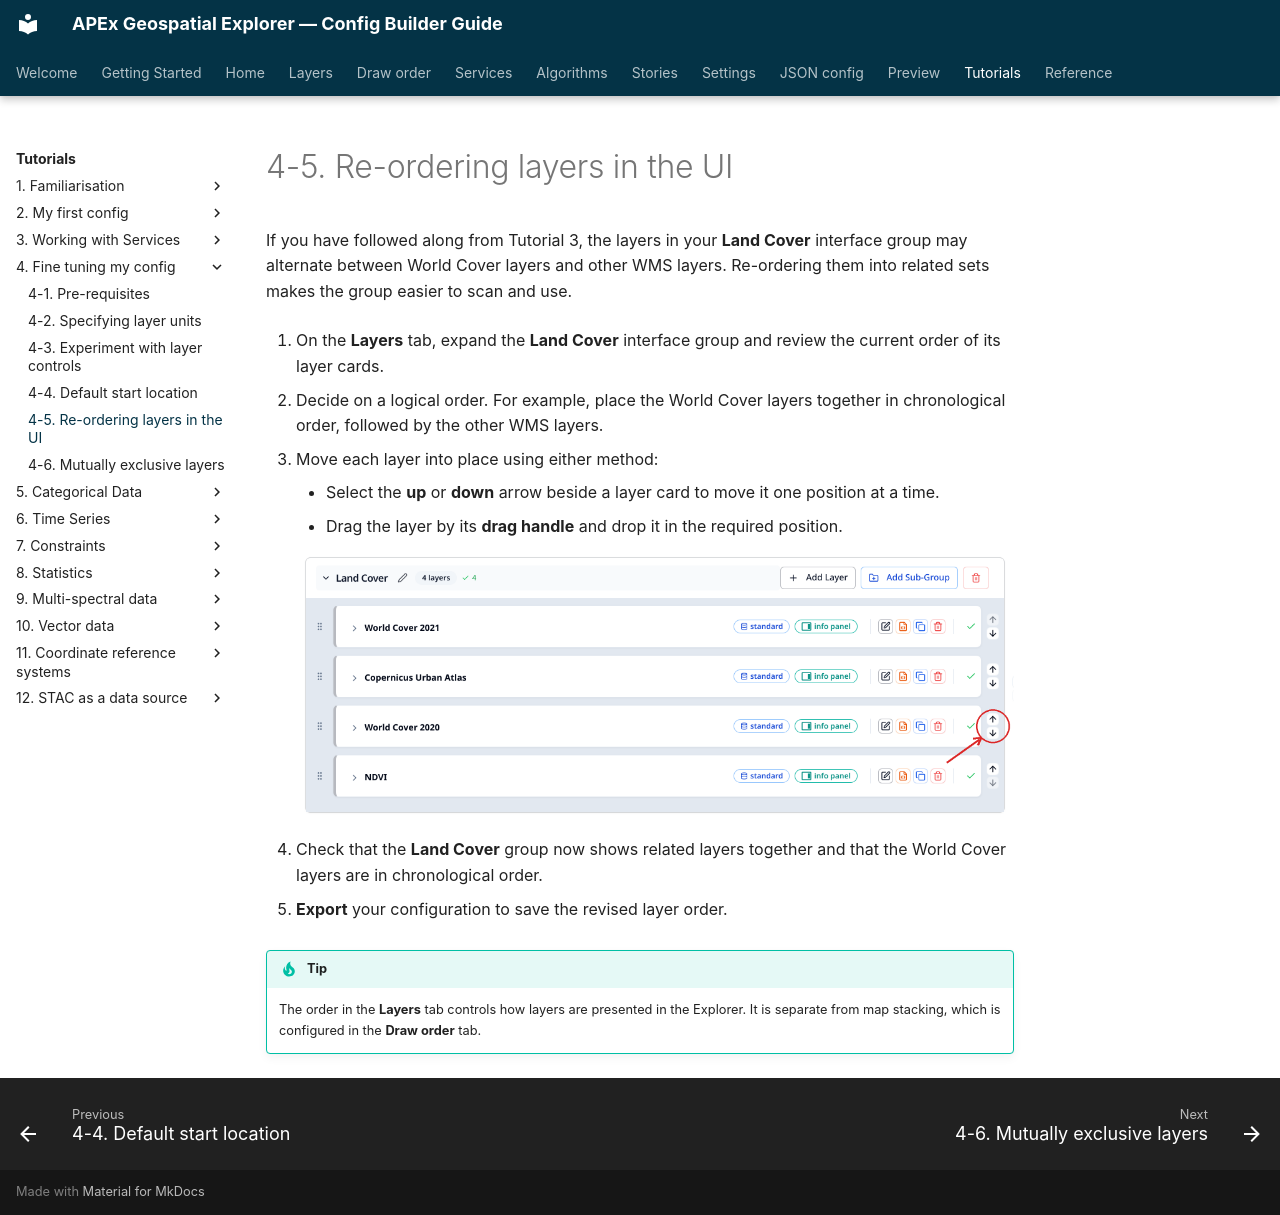

repository: ormsbydaniel/apex-ge-config-builder · page: workshops/04-fine-tuning/05-reordering-layers.html · generator: mkdocs

---
title: 4-5. Re-ordering layers in the UI
---
# 4-5. Re-ordering layers in the UI

If you have followed along from Tutorial 3, the layers in your **Land Cover**
interface group may alternate between World Cover layers and other WMS layers.
Re-ordering them into related sets makes the group easier to scan and use.

1. On the **Layers** tab, expand the **Land Cover** interface group and review
   the current order of its layer cards.

2. Decide on a logical order. For example, place the World Cover layers
   together in chronological order, followed by the other WMS layers.

3. Move each layer into place using either method:

    - Select the **up** or **down** arrow beside a layer card to move it one
      position at a time.
    - Drag the layer by its **drag handle** and drop it in the required
      position.

    ![Move arrows highlighted beside World Cover 2020 in the Land Cover group](../../assets/screenshots/tutorial-04-05-move-layer-land-cover.png){ width="720" }

4. Check that the **Land Cover** group now shows related layers together and
   that the World Cover layers are in chronological order.

5. **Export** your configuration to save the revised layer order.

!!! tip
    The order in the **Layers** tab controls how layers are presented in the
    Explorer. It is separate from map stacking, which is configured in the
    **Draw order** tab.
